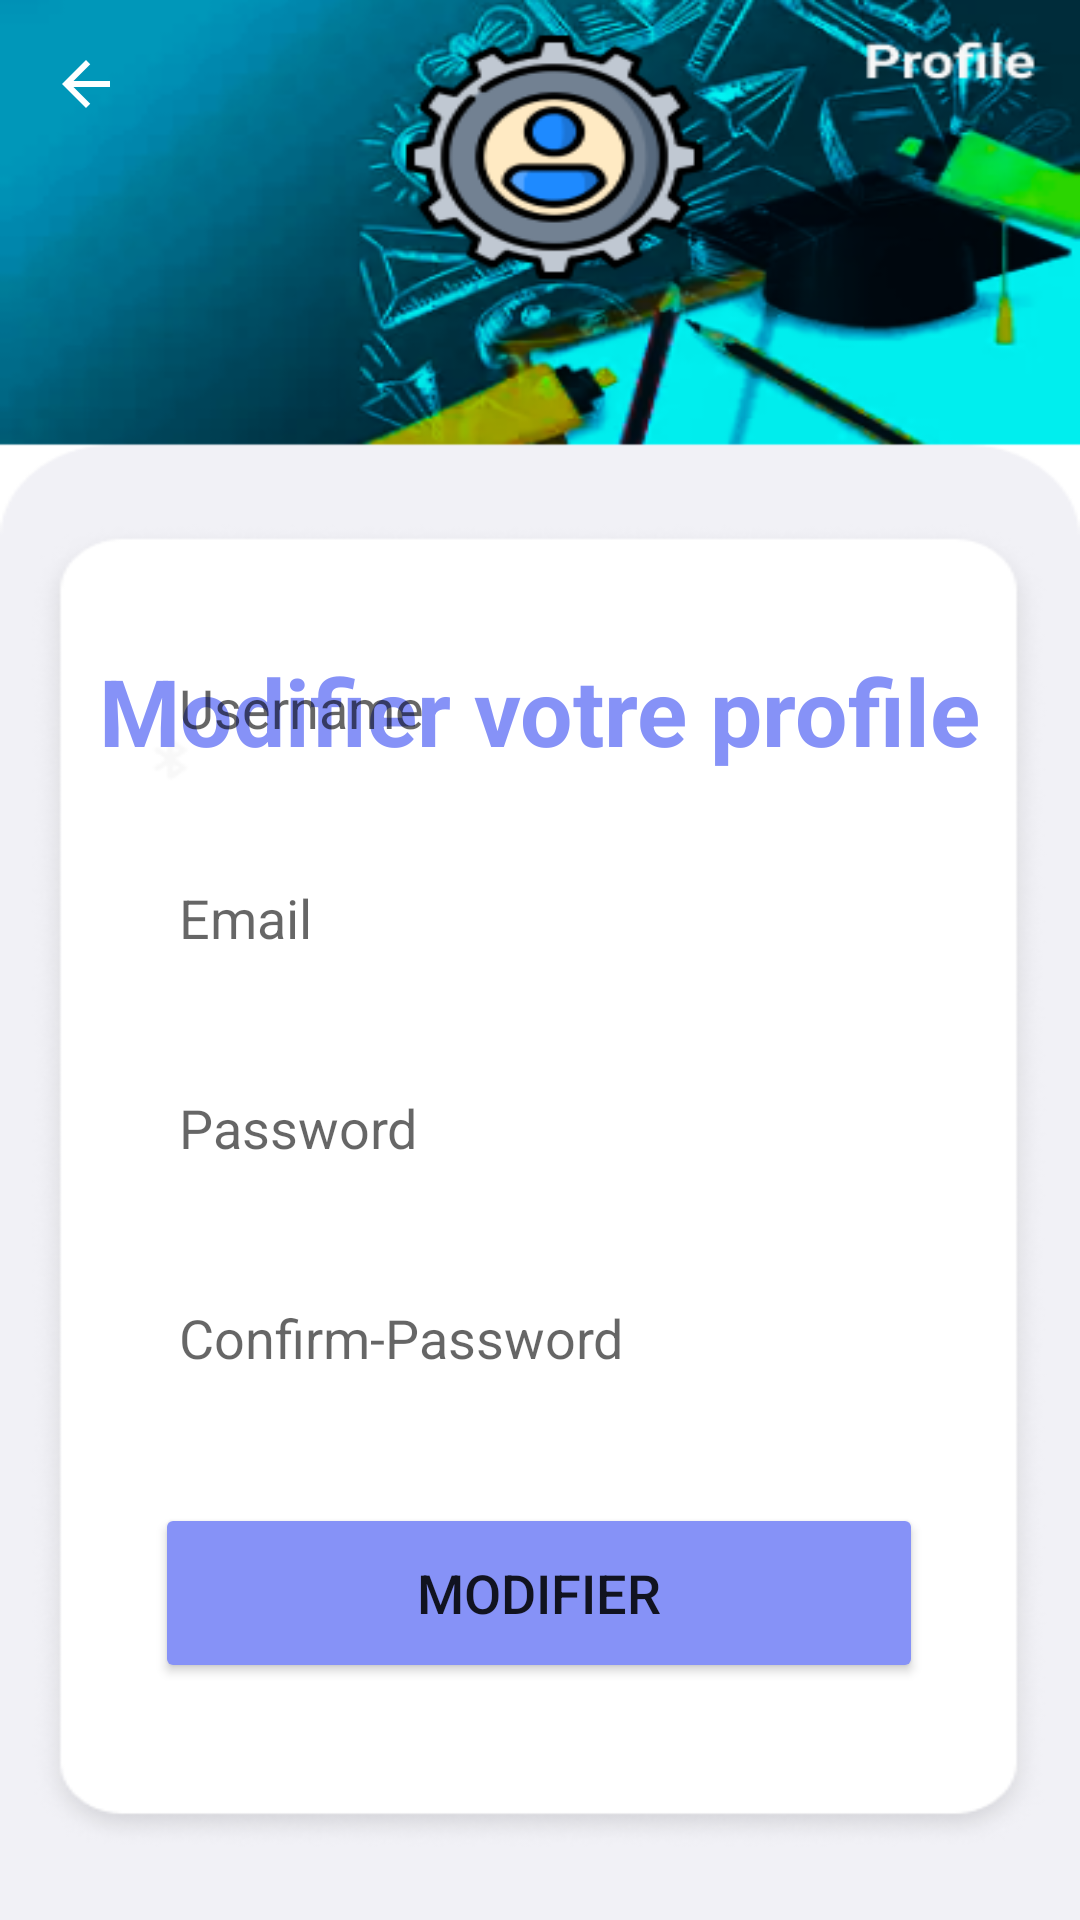

Layout XML and referenced resources for this Android screen:
<!-- AndroidManifest.xml: application theme Theme.Platformeducation -->
<!-- res/layout/activity_profile.xml -->
<?xml version="1.0" encoding="utf-8"?>
<androidx.constraintlayout.widget.ConstraintLayout xmlns:android="http://schemas.android.com/apk/res/android"
    xmlns:app="http://schemas.android.com/apk/res-auto"
    xmlns:tools="http://schemas.android.com/tools"
    android:layout_width="match_parent"
    android:layout_height="match_parent"
    android:background="@drawable/profilebg">

    <TextView
        android:id="@+id/name"
        android:layout_width="316dp"
        android:layout_height="28dp"
        android:layout_marginTop="116dp"
        android:text=""
        android:gravity="center"
        android:textSize="21sp"
        android:textColor="@color/white"
        android:textStyle="bold"
        app:layout_constraintEnd_toEndOf="parent"
        app:layout_constraintHorizontal_bias="0.498"
        app:layout_constraintStart_toStartOf="parent"
        app:layout_constraintTop_toTopOf="parent" />

    <TextView
        android:id="@+id/email"
        android:layout_width="325dp"
        android:layout_height="26dp"
        android:layout_marginTop="144dp"
        android:text=""
        android:textSize="19sp"
        android:gravity="center"
        android:textColor="@color/white"
        app:layout_constraintEnd_toEndOf="parent"
        app:layout_constraintHorizontal_bias="0.497"
        app:layout_constraintStart_toStartOf="parent"
        app:layout_constraintTop_toTopOf="parent" />

    <TextView
        android:id="@+id/titrePage"
        android:layout_width="wrap_content"
        android:layout_height="wrap_content"
        android:layout_marginTop="216dp"
        android:text="Modifier votre profile"
        android:textColor="@color/purple"
        android:textSize="31sp"
        android:textStyle="bold"
        app:layout_constraintEnd_toEndOf="parent"
        app:layout_constraintStart_toStartOf="parent"
        app:layout_constraintTop_toTopOf="parent" />

    <LinearLayout
        android:layout_width="286dp"
        android:layout_height="408dp"
        android:layout_gravity="center_horizontal"
        android:layout_marginBottom="56dp"
        android:background="@drawable/custom_edittext"
        android:orientation="vertical"
        android:padding="15dp"
        app:layout_constraintBottom_toBottomOf="parent"
        app:layout_constraintEnd_toEndOf="parent"
        app:layout_constraintHorizontal_bias="0.496"
        app:layout_constraintStart_toStartOf="parent">

        <EditText
            android:id="@+id/username"
            android:layout_width="match_parent"
            android:layout_height="50dp"
            android:layout_marginTop="20dp"
            android:background="@drawable/custom_edittext"
            android:padding="8dp"
            android:hint="Username"

            android:textColor="@color/black" />

        <EditText
            android:id="@+id/signup_email"
            android:layout_width="match_parent"
            android:layout_height="50dp"
            android:layout_marginTop="20dp"
            android:background="@drawable/custom_edittext"
            android:hint="Email"
            android:inputType="textEmailAddress"
            android:padding="8dp"
            android:textColor="@color/black" />

        <EditText
            android:layout_width="match_parent"
            android:layout_height="50dp"
            android:id="@+id/password"
            android:background="@drawable/custom_edittext"
            android:drawablePadding="8dp"
            android:hint="Password"
            android:padding="8dp"
            android:inputType="textPassword"
            android:textColor="@color/black"
            android:textColorHighlight="@color/cardview_dark_background"
            android:layout_marginTop="20dp"/>

        <EditText
            android:layout_width="match_parent"
            android:layout_height="50dp"
            android:id="@+id/confirmPassword"
            android:background="@drawable/custom_edittext"
            android:drawablePadding="8dp"
            android:hint="Confirm-Password"
            android:padding="8dp"
            android:inputType="textPassword"
            android:textColor="@color/black"
            android:textColorHighlight="@color/cardview_dark_background"
            android:layout_marginTop="20dp"/>

        <Button
            android:id="@+id/modifier"
            android:layout_width="match_parent"
            android:layout_height="60dp"
            android:layout_marginTop="30dp"
            android:backgroundTint="@color/purple"
            android:text="Modifier"
            android:textSize="18sp"
            app:cornerRadius="20dp" />


    </LinearLayout>

    <TextView
        android:id="@+id/back"
        android:layout_width="wrap_content"
        android:layout_height="wrap_content"
        android:layout_gravity="start|top"
        android:layout_margin="16dp"
        android:layout_marginTop="16dp"
        android:clickable="true"
        android:drawableStart="@drawable/baseline_arrow_back_24"
        android:onClick="onBackClick"
        android:textColor="#FFFFFF"
        android:textSize="18sp"
        app:layout_constraintEnd_toEndOf="parent"
        app:layout_constraintHorizontal_bias="0.002"
        app:layout_constraintStart_toStartOf="parent"
        app:layout_constraintTop_toTopOf="parent" />

</androidx.constraintlayout.widget.ConstraintLayout>
<!-- resources referenced by this layout -->
<resources>
  <color name="black">#FF000000</color>
  <color name="purple">#8692f7</color>
  <color name="white">#FFFFFFFF</color>
  <!-- drawable baseline_arrow_back_24 (drawable) -->
  <vector android:autoMirrored="true" android:height="45dp"
      android:tint="#FFFFFF" android:viewportHeight="45"
      android:viewportWidth="45" android:width="45dp" xmlns:android="http://schemas.android.com/apk/res/android">
      <path android:fillColor="@android:color/white" android:pathData="M20,11H7.83l5.59,-5.59L12,4l-8,8 8,8 1.41,-1.41L7.83,13H20v-2z"/>
  </vector>
  <!-- drawable profilebg: png bitmap (drawable, 96210 bytes) -->
  <style name="Theme.Platformeducation" parent="Base.Theme.Platformeducation" />
  <style name="Base.Theme.Platformeducation" parent="Theme.MaterialComponents.DayNight.NoActionBar">
          <item name="colorPrimary">@color/lavender</item>
          <item name="colorPrimaryVariant">@color/lavender</item>
          <item name="colorOnPrimary">@color/white</item>
          
          <item name="colorSecondary">@color/teal_200</item>
          <item name="colorSecondaryVariant">@color/teal_700</item>
          <item name="colorOnSecondary">@color/black</item>
          
          <item name="android:statusBarColor">?attr/colorPrimaryVariant</item>
      </style>
  <color name="lavender">#8692f7</color>
  <color name="teal_200">#FF03DAC5</color>
  <color name="teal_700">#FF018786</color>
</resources>
